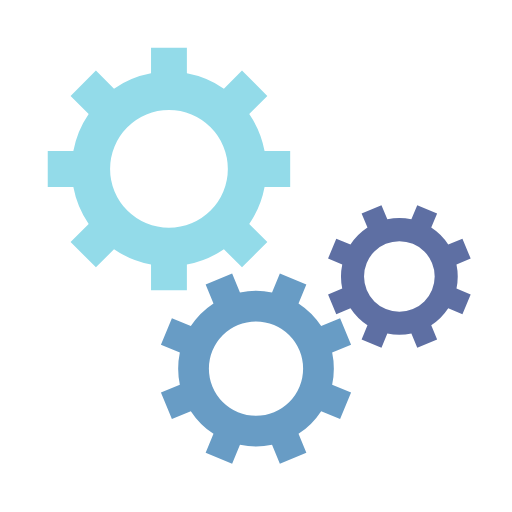
t = 0.00 s
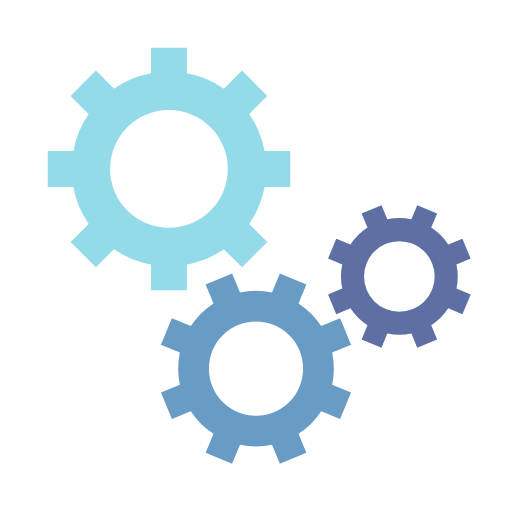
t = 0.70 s
t = 1.40 s: frame unchanged from t = 0.70 s, image omitted
t = 2.10 s: frame unchanged from t = 0.70 s, image omitted

The animated SVG that drew these frames (rendered in a browser with its animation timeline set to each time). Animation: 3 SMIL elements (animateTransform=3); one cycle of 2.80 s, repeats indefinitely.

<svg class="lds-gear-set" width="200px"  height="200px"  xmlns="http://www.w3.org/2000/svg" xmlns:xlink="http://www.w3.org/1999/xlink" viewBox="0 0 100 100" preserveAspectRatio="xMidYMid" style="background: none;"><g transform="translate(50 50)"> <g transform="translate(-17 -17) scale(0.5)"> <g transform="rotate(57.826)">
<animateTransform attributeName="transform" type="rotate" values="0;360" keyTimes="0;1" dur="2.8s" begin="0s" repeatCount="indefinite"></animateTransform><path d="M37.3496987939662 -7 L47.3496987939662 -7 L47.3496987939662 7 L37.3496987939662 7 A38 38 0 0 1 31.359972760794346 21.46047782418268 L31.359972760794346 21.46047782418268 L38.431040572659825 28.531545636048154 L28.531545636048154 38.431040572659825 L21.46047782418268 31.359972760794346 A38 38 0 0 1 7.0000000000000036 37.3496987939662 L7.0000000000000036 37.3496987939662 L7.000000000000004 47.3496987939662 L-6.999999999999999 47.3496987939662 L-7 37.3496987939662 A38 38 0 0 1 -21.46047782418268 31.35997276079435 L-21.46047782418268 31.35997276079435 L-28.531545636048154 38.431040572659825 L-38.43104057265982 28.531545636048158 L-31.359972760794346 21.460477824182682 A38 38 0 0 1 -37.3496987939662 7.000000000000007 L-37.3496987939662 7.000000000000007 L-47.3496987939662 7.000000000000008 L-47.3496987939662 -6.9999999999999964 L-37.3496987939662 -6.999999999999997 A38 38 0 0 1 -31.35997276079435 -21.460477824182675 L-31.35997276079435 -21.460477824182675 L-38.431040572659825 -28.531545636048147 L-28.53154563604818 -38.4310405726598 L-21.4604778241827 -31.35997276079433 A38 38 0 0 1 -6.999999999999992 -37.3496987939662 L-6.999999999999992 -37.3496987939662 L-6.999999999999994 -47.3496987939662 L6.999999999999977 -47.3496987939662 L6.999999999999979 -37.3496987939662 A38 38 0 0 1 21.460477824182686 -31.359972760794342 L21.460477824182686 -31.359972760794342 L28.531545636048158 -38.43104057265982 L38.4310405726598 -28.53154563604818 L31.35997276079433 -21.4604778241827 A38 38 0 0 1 37.3496987939662 -6.999999999999995 M0 -23A23 23 0 1 0 0 23 A23 23 0 1 0 0 -23" fill="#93dbe9"></path></g></g> <g transform="translate(0 22) scale(0.4)"> <g transform="rotate(279.674)">
<animateTransform attributeName="transform" type="rotate" values="360;0" keyTimes="0;1" dur="2.8s" begin="-0.175s" repeatCount="indefinite"></animateTransform><path d="M37.3496987939662 -7 L47.3496987939662 -7 L47.3496987939662 7 L37.3496987939662 7 A38 38 0 0 1 31.359972760794346 21.46047782418268 L31.359972760794346 21.46047782418268 L38.431040572659825 28.531545636048154 L28.531545636048154 38.431040572659825 L21.46047782418268 31.359972760794346 A38 38 0 0 1 7.0000000000000036 37.3496987939662 L7.0000000000000036 37.3496987939662 L7.000000000000004 47.3496987939662 L-6.999999999999999 47.3496987939662 L-7 37.3496987939662 A38 38 0 0 1 -21.46047782418268 31.35997276079435 L-21.46047782418268 31.35997276079435 L-28.531545636048154 38.431040572659825 L-38.43104057265982 28.531545636048158 L-31.359972760794346 21.460477824182682 A38 38 0 0 1 -37.3496987939662 7.000000000000007 L-37.3496987939662 7.000000000000007 L-47.3496987939662 7.000000000000008 L-47.3496987939662 -6.9999999999999964 L-37.3496987939662 -6.999999999999997 A38 38 0 0 1 -31.35997276079435 -21.460477824182675 L-31.35997276079435 -21.460477824182675 L-38.431040572659825 -28.531545636048147 L-28.53154563604818 -38.4310405726598 L-21.4604778241827 -31.35997276079433 A38 38 0 0 1 -6.999999999999992 -37.3496987939662 L-6.999999999999992 -37.3496987939662 L-6.999999999999994 -47.3496987939662 L6.999999999999977 -47.3496987939662 L6.999999999999979 -37.3496987939662 A38 38 0 0 1 21.460477824182686 -31.359972760794342 L21.460477824182686 -31.359972760794342 L28.531545636048158 -38.43104057265982 L38.4310405726598 -28.53154563604818 L31.35997276079433 -21.4604778241827 A38 38 0 0 1 37.3496987939662 -6.999999999999995 M0 -23A23 23 0 1 0 0 23 A23 23 0 1 0 0 -23" fill="#689cc5"></path></g></g> <g transform="translate(28 4) scale(0.3)"> <g transform="rotate(80.326)">
<animateTransform attributeName="transform" type="rotate" values="0;360" keyTimes="0;1" dur="2.8s" begin="-0.175s" repeatCount="indefinite"></animateTransform><path d="M37.3496987939662 -7 L47.3496987939662 -7 L47.3496987939662 7 L37.3496987939662 7 A38 38 0 0 1 31.359972760794346 21.46047782418268 L31.359972760794346 21.46047782418268 L38.431040572659825 28.531545636048154 L28.531545636048154 38.431040572659825 L21.46047782418268 31.359972760794346 A38 38 0 0 1 7.0000000000000036 37.3496987939662 L7.0000000000000036 37.3496987939662 L7.000000000000004 47.3496987939662 L-6.999999999999999 47.3496987939662 L-7 37.3496987939662 A38 38 0 0 1 -21.46047782418268 31.35997276079435 L-21.46047782418268 31.35997276079435 L-28.531545636048154 38.431040572659825 L-38.43104057265982 28.531545636048158 L-31.359972760794346 21.460477824182682 A38 38 0 0 1 -37.3496987939662 7.000000000000007 L-37.3496987939662 7.000000000000007 L-47.3496987939662 7.000000000000008 L-47.3496987939662 -6.9999999999999964 L-37.3496987939662 -6.999999999999997 A38 38 0 0 1 -31.35997276079435 -21.460477824182675 L-31.35997276079435 -21.460477824182675 L-38.431040572659825 -28.531545636048147 L-28.53154563604818 -38.4310405726598 L-21.4604778241827 -31.35997276079433 A38 38 0 0 1 -6.999999999999992 -37.3496987939662 L-6.999999999999992 -37.3496987939662 L-6.999999999999994 -47.3496987939662 L6.999999999999977 -47.3496987939662 L6.999999999999979 -37.3496987939662 A38 38 0 0 1 21.460477824182686 -31.359972760794342 L21.460477824182686 -31.359972760794342 L28.531545636048158 -38.43104057265982 L38.4310405726598 -28.53154563604818 L31.35997276079433 -21.4604778241827 A38 38 0 0 1 37.3496987939662 -6.999999999999995 M0 -23A23 23 0 1 0 0 23 A23 23 0 1 0 0 -23" fill="#5e6fa3"></path></g></g></g></svg>
